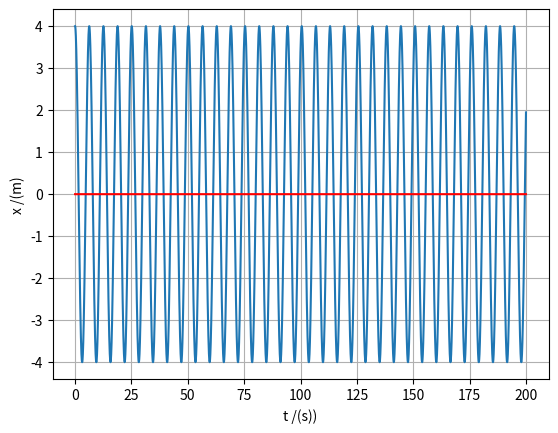

Write the Python code that produced this figure.
import matplotlib.pyplot as plt
import numpy as np

# Aula11 7b - Mola que se move periódicamente + Amplitude e período
# b)

v0 = 0
m = 1
k = 1
x0 = 4

dt = 0.001
t0 = 0
tf = 200
n = int((tf-t0)/dt)
g = 9.8

t = np.linspace(t0, tf, n)
vx = np.zeros(n) #or np.empty(n)
ax = np.zeros(n)
x = np.zeros(n)
v = np.zeros(n)
#Equilibrio
e = np.zeros(n)


vx[0] = v0
x[0] = x0

# método de euler-cromer:
for i in range(n-1):
    ax[i] = -(k/m)*x[i]
    vx[i+1] = vx[i] + ax[i]*dt
    x[i+1] = x[i] + vx[i+1]*dt
    

#Amplitude/Periodo
Amax = []

tempos = []
periodos = []
       
for i in range(n-1):
    if (x[i-1] < x[i] > x[i+1] and i > 0):
        Amax.append(x[i])
        tempos.append(t[i])
        
        
for i in range(1, len(tempos)-1):
    temp = tempos[i+1] - tempos[i]
    periodos.append(temp)
    
    
A = sum(Amax)/(len(Amax))       
T = sum(periodos)/(len(periodos))    

#PRINTS
        
print(Amax)
print(periodos)

print("O valor aproximado da amplitude é: {:.4f}".format(A), "m")

print("O valor aproximado do período é: {:.4f}".format(T), "s")

    
plt.plot(t, x)
plt.xlabel("t /(s))")
plt.ylabel("x /(m)")
plt.grid()

plt.plot(t, e, "-r", label = "Equilíbrio")

print()
print("TIME VARIABLES:")
print("---------------------------------")
print("t0 = {:0.3f} s".format(t0))
print("tF = {:0.3f} s".format(tf))
print("dT = {:0.3f} s".format(dt))
print("=================================")
print("VELOCITIES:")
print("Initial:")
print("v0 = {:0.4f} m/s".format(v0))
print("=================================")
print("POSITIONS:")
print("Initial:")
print("x0 = {:0.4f} m".format(x[0]))
print("---------------------------------")
print("=================================")
print("WAVE RELATED:")
print("A = {:0.4f} m".format(A))
print("T = {:0.4f} s".format(T))
print("---------------------------------")